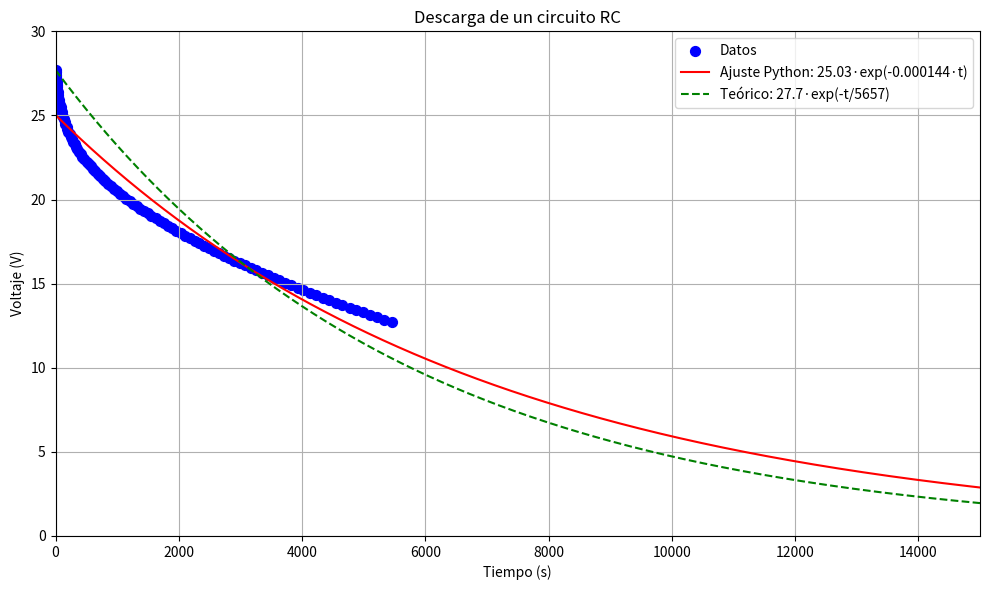

Here is the Python script that generated this plot:
import numpy as np
import matplotlib.pyplot as plt
from scipy.optimize import curve_fit

# Datos proporcionados
tiempo = np.array([0, 4, 5, 8, 12, 17, 20, 22, 27, 35, 41, 47, 55, 63, 71, 81, 90, 105, 110, 125, 135, 150, 160, 180, 190, 210, 230, 245, 265, 290, 310, 330, 355, 380, 410, 435, 470, 505, 535, 575, 610, 645, 685, 725, 765, 810, 850, 900, 945, 1000, 1045, 1095, 1150, 1205, 1260, 1320, 1375, 1435, 1500, 1555, 1625, 1690, 1760, 1820, 1890, 1960, 2035, 2105, 2180, 2255, 2330, 2410, 2490, 2570, 2650, 2730, 2815, 2900, 2990, 3080, 3165, 3255, 3345, 3440, 3540, 3630, 3725, 3825, 3930, 4020, 4130, 4225, 4335, 4440, 4545, 4655, 4770, 4875, 4985, 5100, 5215, 5335, 5460])
voltaje = np.array([27.7, 27.553, 27.406, 27.259, 27.112, 26.965, 26.818, 26.671, 26.524, 26.376, 26.229, 26.082, 25.935, 25.788, 25.641, 25.494, 25.347, 25.2, 25.053, 24.906, 24.759, 24.612, 24.465, 24.318, 24.171, 24.024, 23.876, 23.729, 23.582, 23.435, 23.288, 23.141, 22.994, 22.847, 22.7, 22.553, 22.406, 22.259, 22.112, 21.965, 21.818, 21.671, 21.524, 21.376, 21.229, 21.082, 20.935, 20.788, 20.641, 20.494, 20.347, 20.2, 20.053, 19.906, 19.759, 19.612, 19.465, 19.318, 19.171, 19.024, 18.876, 18.729, 18.582, 18.435, 18.288, 18.141, 17.994, 17.847, 17.7, 17.553, 17.406, 17.259, 17.112, 16.965, 16.818, 16.671, 16.524, 16.376, 16.229, 16.082, 15.935, 15.788, 15.641, 15.494, 15.347, 15.2, 15.053, 14.906, 14.759, 14.612, 14.465, 14.318, 14.171, 14.024, 13.876, 13.729, 13.582, 13.435, 13.288, 13.141, 12.994, 12.847, 12.7])

# Función exponencial para el ajuste (modelo empírico)
def exp_func(t, A, B):
    return A * np.exp(B * t)

# Ajustar modelo empírico a los datos
popt, _ = curve_fit(exp_func, tiempo, voltaje, p0=[27.7, -0.0001])
A, B = popt

# Generar puntos para la curva ajustada (modelo Python)
t_fit = np.linspace(0, 15000, 1000)
y_fit = exp_func(t_fit, A, B)

# Modelo teórico con tau conocido
K = 27.7       # Voltaje inicial
tau = 5657     # Constante de tiempo (calculada)
t_teo = np.linspace(0, 15000, 1000)
V_teo = K * np.exp(-t_teo / tau)

# Crear gráfico
plt.figure(figsize=(10, 6))

# Gráfico de datos medidos
plt.scatter(tiempo, voltaje, color='blue', label='Datos', s=50)

# Gráfico del ajuste realizado por Python
plt.plot(t_fit, y_fit, 'r-', label=f'Ajuste Python: {A:.2f}·exp({B:.6f}·t)')

# Gráfico del modelo teórico usando tau
plt.plot(t_teo, V_teo, 'g--', label=f'Teórico: {K:.1f}·exp(-t/{tau:.0f})')

# Ejes y leyenda
plt.xlim(0, 15000)
plt.ylim(0, 30)
plt.xlabel('Tiempo (s)')
plt.ylabel('Voltaje (V)')
plt.title('Descarga de un circuito RC')
plt.legend()
plt.grid(True)
plt.tight_layout()
plt.show()

# Mostrar parámetros ajustados
print(f"Parámetros ajustados por Python:\nA = {A:.2f}, B = {B:.6f}")
